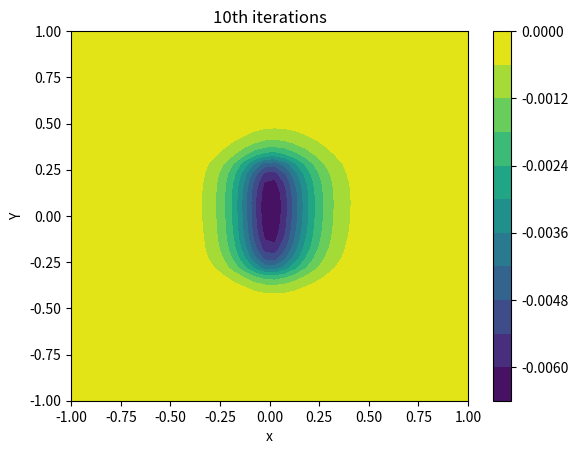
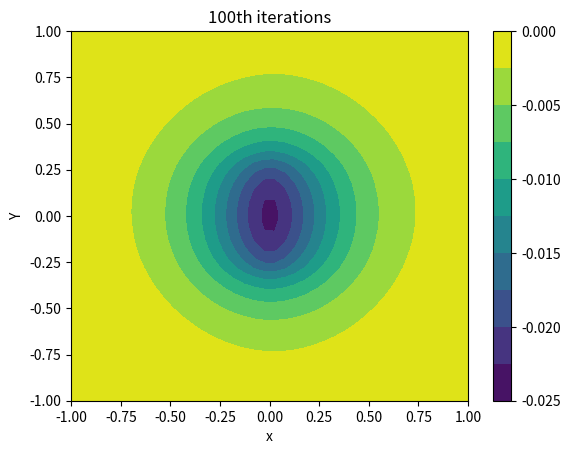
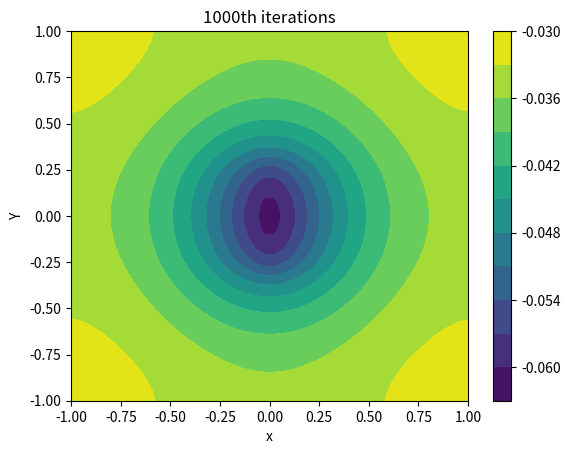
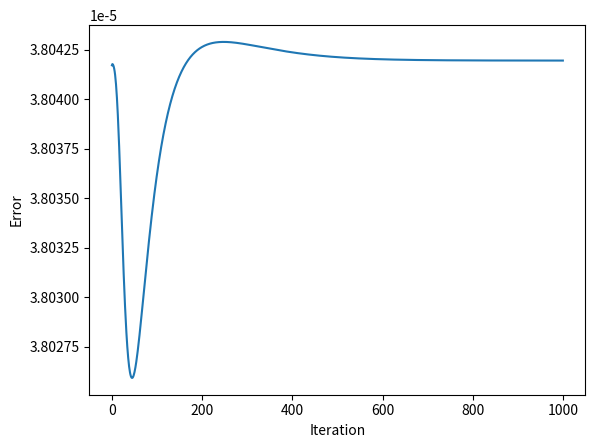

These charts were generated, in order, by the following Python code:
"""
Home Work 6
Ankit Khandelwal
Exercise 9 GS
15863
"""

from math import exp

import matplotlib.pyplot as plt
import numpy as np

xv = np.linspace(-1, 1, 40)
yv = np.linspace(-1, 1, 40)

delta = 2 / 39


def rho(x, y):
    if x <= 0.3 and x >= -0.3:
        return exp(-abs(y) / 0.1)
    else:
        return 0


pot = np.zeros((40, 40), float)
error = []
for t in range(1, 1001, 1):
    pot_old = np.copy(pot)
    for i in range(40):
        for j in range(40):
            if i != 39 and j != 39:
                pot[i][j] = (pot[i + 1][j] + pot[i - 1][j] + pot[i][j + 1] + pot[i][j - 1]) / 4 \
                            - delta ** 2 / 4 * rho(xv[i], yv[j])
            if i == 39 and j != 39:
                pot[i][j] = (pot[0][j] + pot[i - 1][j] + pot[i][j + 1] + pot[i][j - 1]) / 4 \
                            - delta ** 2 / 4 * rho(xv[i], yv[j])
            if i != 39 and j == 39:
                pot[i][j] = (pot[i + 1][j] + pot[i - 1][j] + pot[i][0] + pot[i][j - 1]) / 4 \
                            - delta ** 2 / 4 * rho(xv[i], yv[j])
            if i == 39 and j == 39:
                pot[i][j] = (pot[0][j] + pot[i - 1][j] + pot[i][0] + pot[i][j - 1]) / 4 \
                            - delta ** 2 / 4 * rho(xv[i], yv[j])
    if t in [10, 100, 1000]:
        plt.contourf(xv, yv, pot, levels=10)
        plt.colorbar()
        plt.title('{}th iterations'.format(t))
        plt.xlabel('x')
        plt.ylabel('Y')
        plt.figure()
    error.append(abs(pot - pot_old).sum() / 40 ** 2)
plt.plot(error)
plt.xlabel('Iteration')
plt.ylabel('Error')
plt.show()
